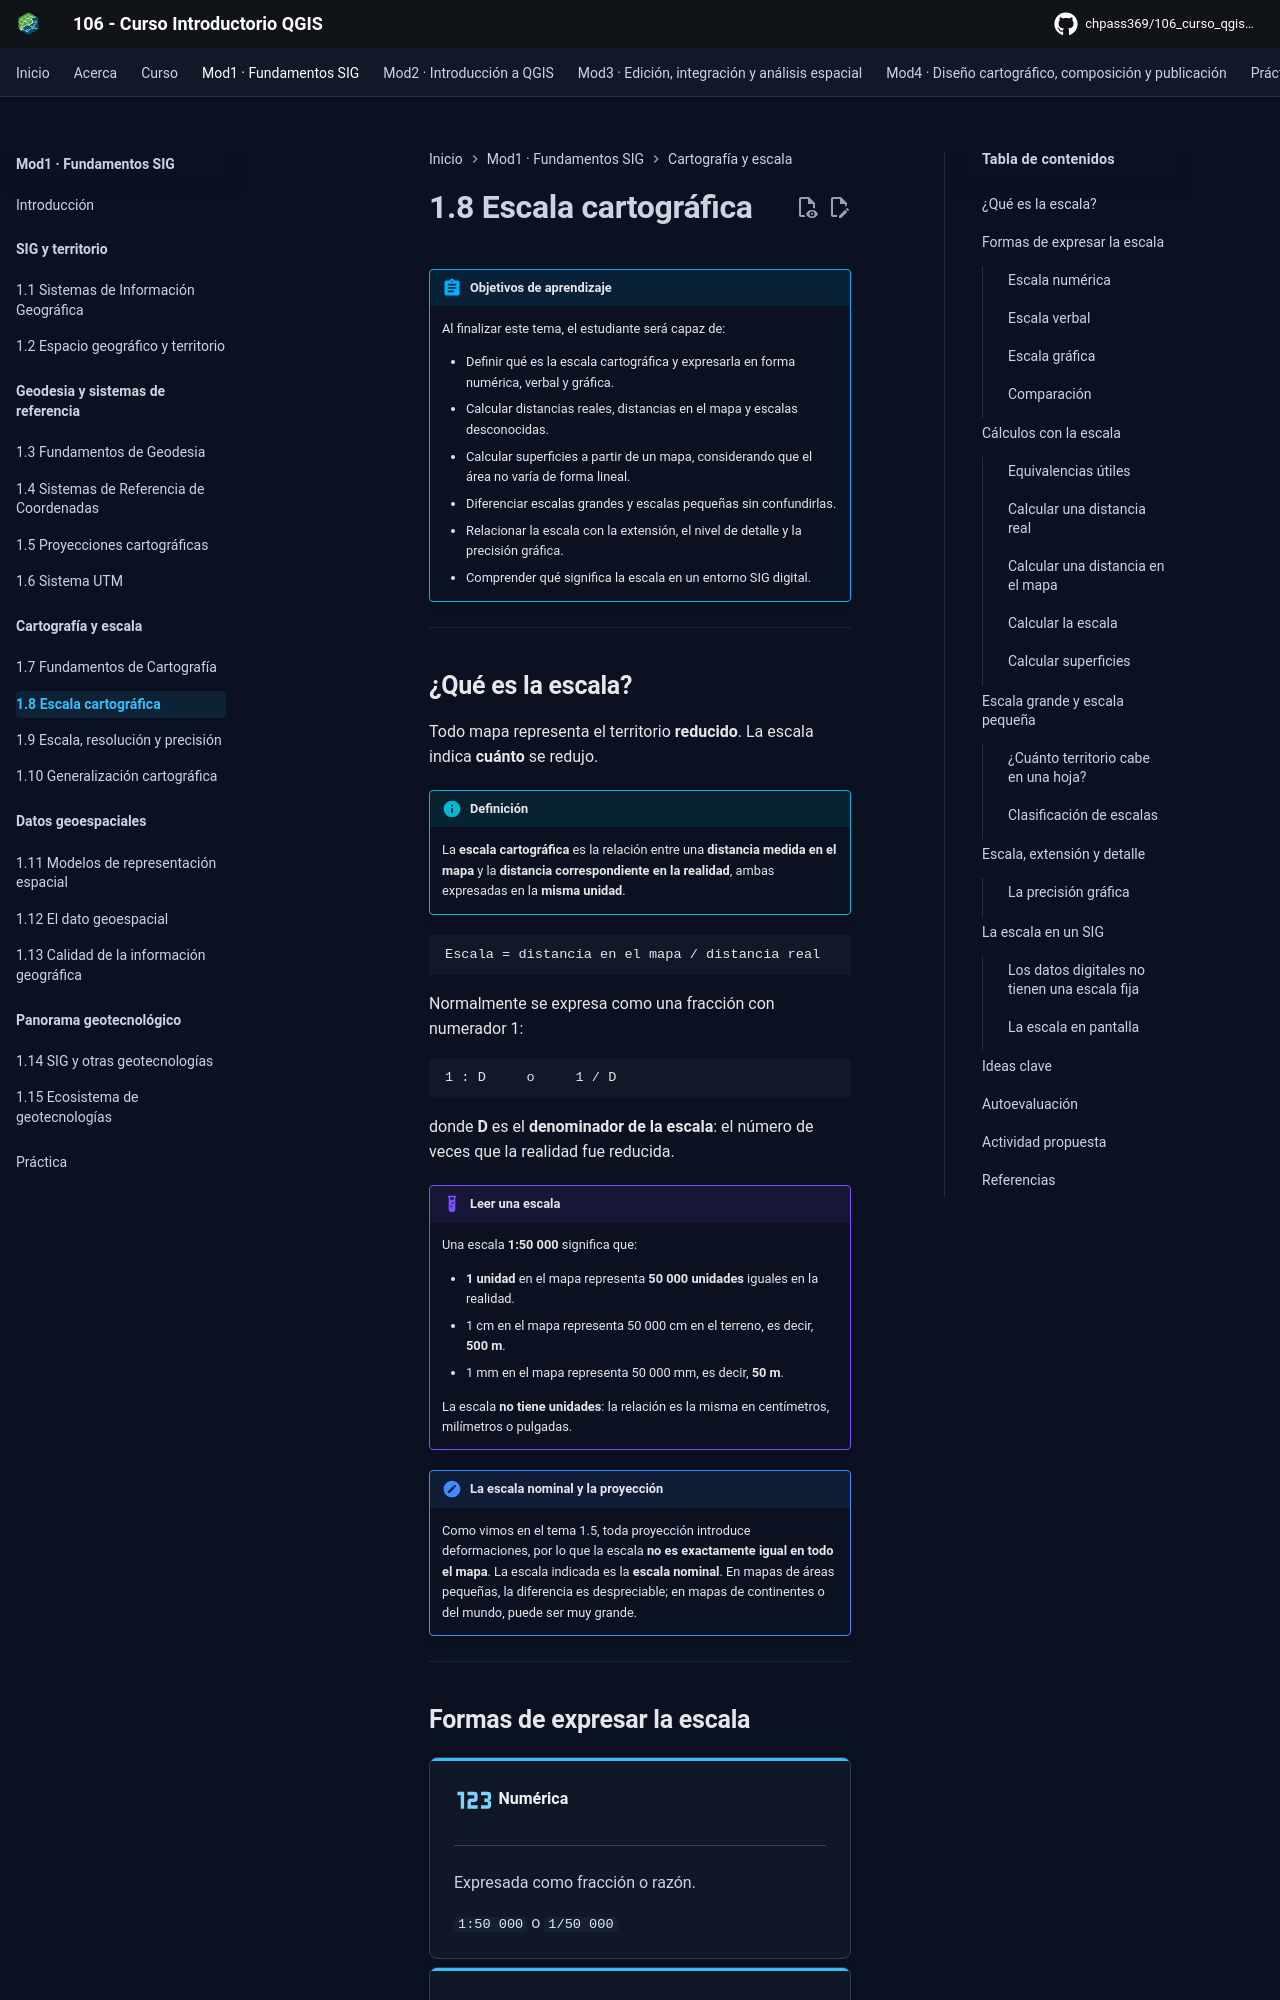

repository: CHpass369/106_curso_qgis_introductorio · page: modulo-01/08-escala-cartografica/index.html · generator: mkdocs

---
title: 1.8 Escala cartográfica
description: Concepto de escala, escalas numérica, verbal y gráfica, cálculos de distancias y áreas, escalas grandes y pequeñas, y el significado de la escala en un SIG.
---

# 1.8 Escala cartográfica

!!! abstract "Objetivos de aprendizaje"

    Al finalizar este tema, el estudiante será capaz de:

    - Definir qué es la escala cartográfica y expresarla en forma numérica, verbal y gráfica.
    - Calcular distancias reales, distancias en el mapa y escalas desconocidas.
    - Calcular superficies a partir de un mapa, considerando que el área no varía de forma lineal.
    - Diferenciar escalas grandes y escalas pequeñas sin confundirlas.
    - Relacionar la escala con la extensión, el nivel de detalle y la precisión gráfica.
    - Comprender qué significa la escala en un entorno SIG digital.

---

## ¿Qué es la escala?

Todo mapa representa el territorio **reducido**. La escala indica **cuánto** se redujo.

!!! info "Definición"

    La **escala cartográfica** es la relación entre una **distancia medida en el mapa** y la **distancia correspondiente en la realidad**, ambas expresadas en la **misma unidad**.

```text
Escala = distancia en el mapa / distancia real
```

Normalmente se expresa como una fracción con numerador 1:

```text
1 : D     o     1 / D
```

donde **D** es el **denominador de la escala**: el número de veces que la realidad fue reducida.

!!! example "Leer una escala"

    Una escala **1:50 000** significa que:

    - **1 unidad** en el mapa representa **50 000 unidades** iguales en la realidad.
    - 1 cm en el mapa representa 50 000 cm en el terreno, es decir, **500 m**.
    - 1 mm en el mapa representa 50 000 mm, es decir, **50 m**.

    La escala **no tiene unidades**: la relación es la misma en centímetros, milímetros o pulgadas.

!!! note "La escala nominal y la proyección"

    Como vimos en el tema 1.5, toda proyección introduce deformaciones, por lo que la escala **no es exactamente igual en todo el mapa**. La escala indicada es la **escala nominal**. En mapas de áreas pequeñas, la diferencia es despreciable; en mapas de continentes o del mundo, puede ser muy grande.

---

## Formas de expresar la escala

<div class="grid cards" markdown>

-   :material-numeric:{ .lg .middle } **Numérica**

    ---

    Expresada como fracción o razón.

    `1:50 000` o `1/50 000`

-   :material-format-quote-open:{ .lg .middle } **Verbal**

    ---

    Expresada con palabras y unidades.

    *"1 centímetro representa 500 metros"*

-   :material-ruler:{ .lg .middle } **Gráfica**

    ---

    Expresada con una barra dividida en tramos que representan distancias reales.

</div>

### Escala numérica

Es la forma **más precisa y universal**. Permite hacer cálculos directamente y no depende de ningún idioma ni sistema de unidades.

Su gran limitación es que **deja de ser válida si el mapa cambia de tamaño**.

### Escala verbal

Es la forma **más intuitiva** para el público general, porque traduce la escala a unidades cotidianas.

- *1 cm = 500 m*
- *1 cm representa 5 km*

Tiene la misma limitación que la numérica: si el mapa se amplía o reduce, la frase deja de ser cierta.
